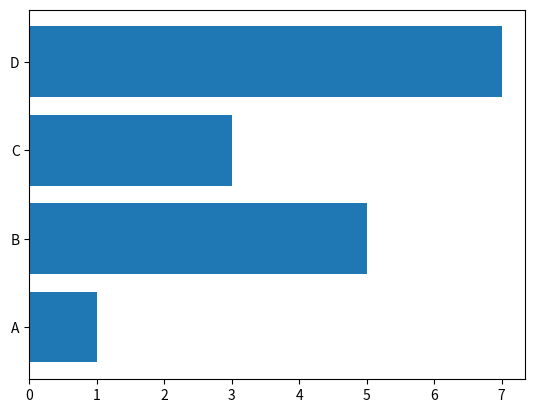

This figure's Python source:
#%%
import matplotlib.pyplot as plt
import numpy as np
x = np.array(['A','B','C','D'])
y = np.array([1,5,3,7])
plt.barh(x,y)
plt.show()
# %%
